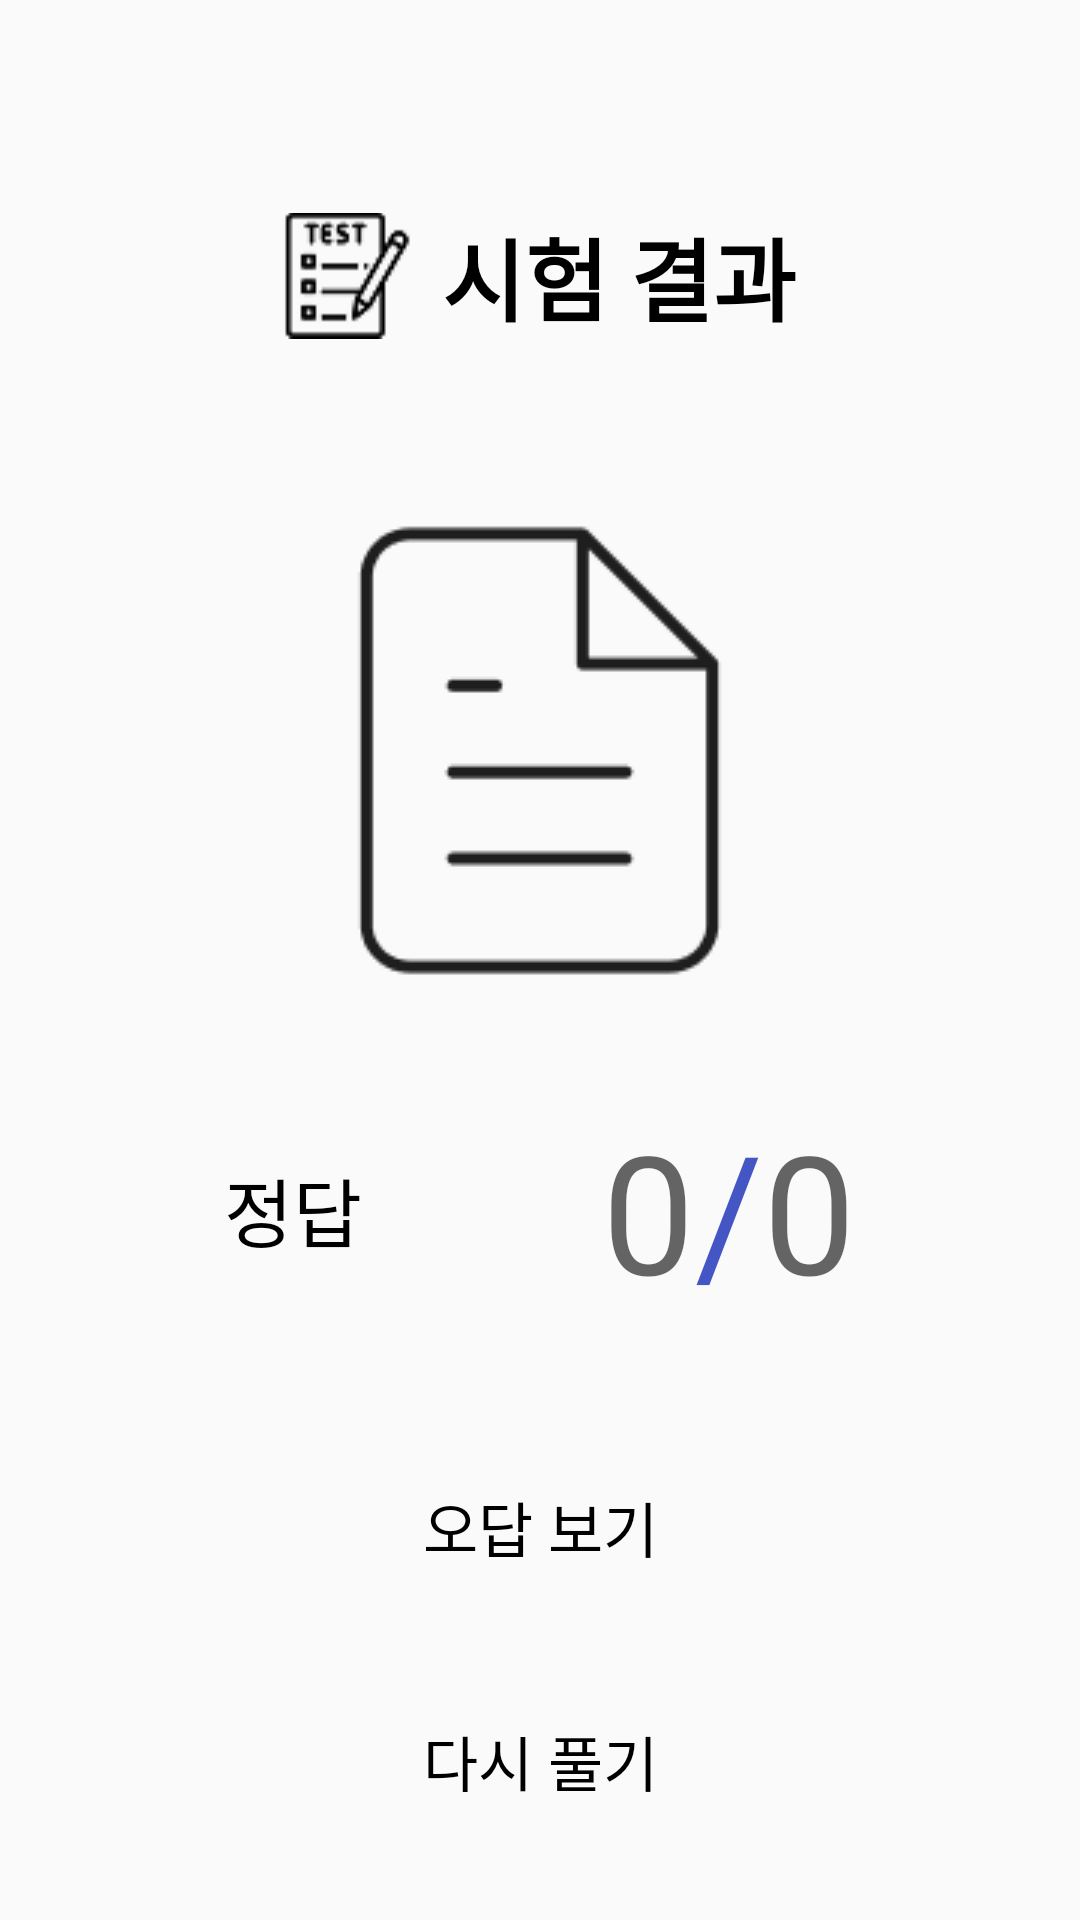

Produce the Android XML layout that renders to this screen, including the resource entries it uses.
<!-- AndroidManifest.xml: application theme Theme.TermProject -->
<!-- res/layout/activity_aftertest.xml -->
<?xml version="1.0" encoding="utf-8"?>
<LinearLayout xmlns:android="http://schemas.android.com/apk/res/android"
    android:layout_width="match_parent"
    android:layout_height="match_parent"
    android:fitsSystemWindows="true"
    android:gravity="center_horizontal"
    android:orientation="vertical">

    <LinearLayout
        android:layout_width="wrap_content"
        android:layout_height="wrap_content"
        android:layout_marginTop="70dp"
        android:gravity="center_vertical"
        android:orientation="horizontal" >

        <ImageView
            android:layout_width="wrap_content"
            android:layout_height="match_parent"
            android:paddingRight="5dp"
            android:src="@drawable/nav_test" />

        <TextView
            android:layout_width="0dp"
            android:layout_height="wrap_content"
            android:paddingLeft="5dp"
            android:layout_weight="1"
            android:maxLines="1"
            android:ellipsize="end"
            android:text="시험 결과"
            android:textSize="30sp"
            android:textStyle="bold"
            android:textColor="#000"/>

    </LinearLayout>

    <ImageView
        android:layout_width="wrap_content"
        android:layout_height="wrap_content"
        android:layout_marginTop="50dp"
        android:layout_marginBottom="30dp"
        android:src="@drawable/test_paper_shape" />

    <LinearLayout
        android:layout_width="wrap_content"
        android:layout_height="wrap_content"
        android:layout_marginBottom="30dp"
        android:gravity="center_vertical"
        android:orientation="horizontal" >

        <TextView
            android:layout_width="wrap_content"
            android:layout_height="wrap_content"
            android:paddingRight="40dp"
            android:text="정답"
            android:textSize="25sp"
            android:textColor="#000" />

        <TextView
            android:id="@+id/correct_num"
            android:layout_width="wrap_content"
            android:layout_height="wrap_content"
            android:paddingLeft="40dp"
            android:hint="0"
            android:textSize="55sp"
            android:textColor="#4455C4" />

        <TextView
            android:layout_width="wrap_content"
            android:layout_height="wrap_content"
            android:text="/"
            android:textSize="55sp"
            android:textColor="#4455C4" />

        <TextView
            android:id="@+id/total_num"
            android:layout_width="wrap_content"
            android:layout_height="wrap_content"
            android:hint="0"
            android:textSize="55sp"
            android:textColor="#4455C4" />

    </LinearLayout>

    <Button
        android:id="@+id/show_wrong_answer"
        android:layout_width="match_parent"
        android:layout_height="wrap_content"
        android:background="@drawable/after_test_btn_bg"
        android:layout_marginHorizontal="35dp"
        android:layout_marginVertical="15dp"
        android:text="오답 보기"
        android:textColor="#000"
        android:textSize="20dp" />

     <Button
        android:id="@+id/solve_again_btn"
        android:layout_width="match_parent"
        android:layout_height="wrap_content"
        android:background="@drawable/after_test_btn_bg"
        android:layout_marginHorizontal="35dp"
        android:layout_marginVertical="15dp"
        android:text="다시 풀기"
        android:textColor="#000"
        android:textSize="20dp" />

    <Button
        android:id="@+id/finish_btn"
        android:layout_width="match_parent"
        android:layout_height="wrap_content"
        android:background="@drawable/after_test_finish_btn_bg"
         android:layout_marginHorizontal="35dp"
        android:layout_marginVertical="15dp"
        android:text="완료"
        android:textColor="#fff"
        android:textSize="20dp" />

</LinearLayout>
<!-- resources referenced by this layout -->
<resources>
  <!-- drawable after_test_finish_btn_bg (drawable) -->
  <shape xmlns:android="http://schemas.android.com/apk/res/android" android:shape="rectangle">
      <solid android:color="#4378EF"/>
      <corners android:radius="10dp"/>
  </shape>
  <!-- drawable nav_test: png bitmap (drawable, 1340 bytes) -->
  <!-- drawable test_paper_shape: png bitmap (drawable, 1806 bytes) -->
  <style name="Theme.TermProject" parent="Base.Theme.TermProject" />
  <style name="Base.Theme.TermProject" parent="Theme.AppCompat.Light.NoActionBar">
          
          
      </style>
</resources>
